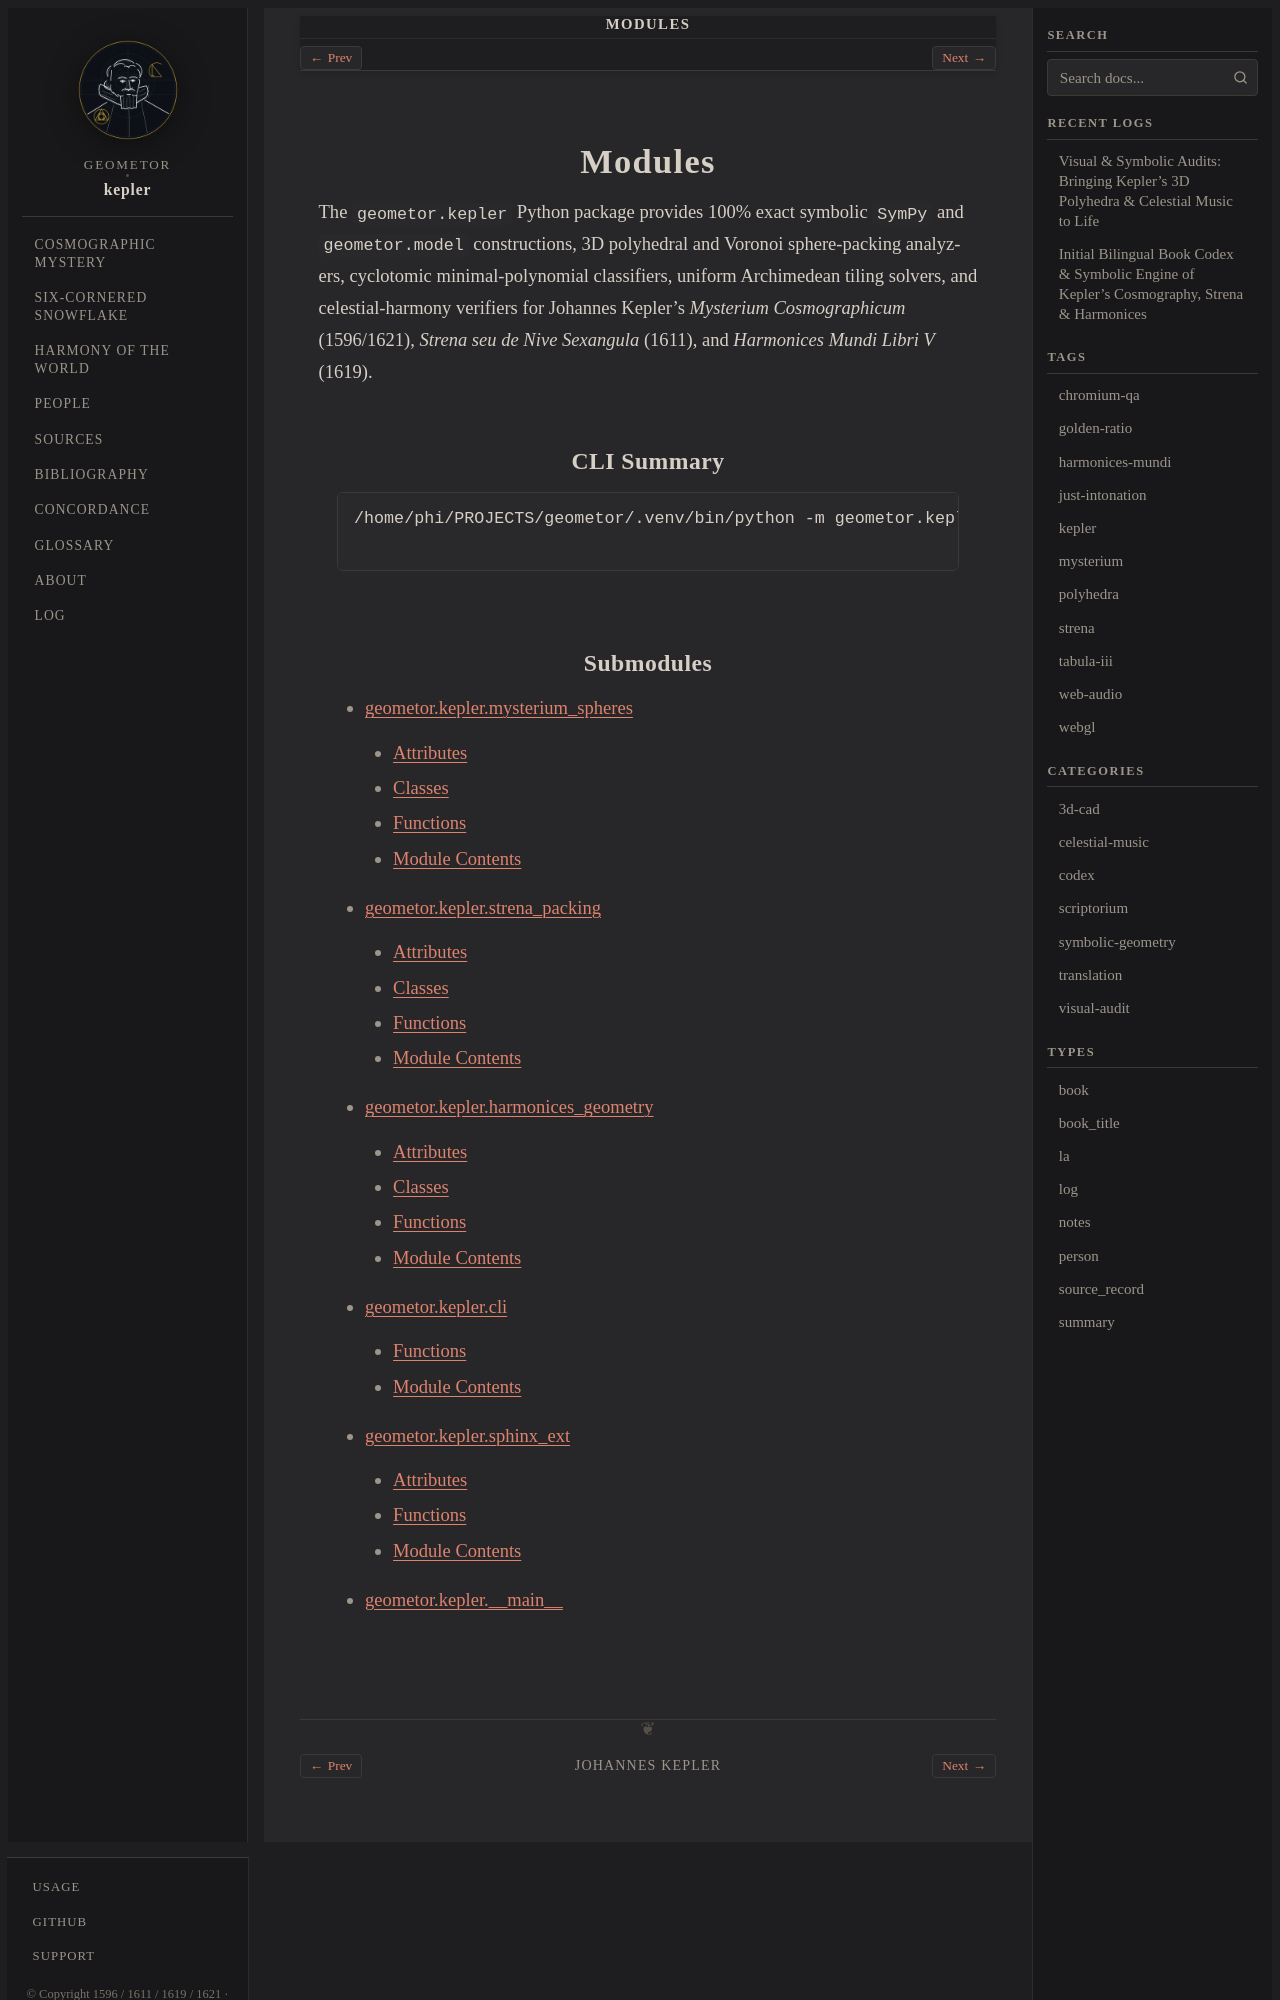

repository: geometor/kepler · page: modules/index.html · generator: sphinx

:order: 40
:nav_title: Modules

.. _kepler-modules:

Modules
=======

The ``geometor.kepler`` Python package provides 100% exact symbolic ``SymPy`` and ``geometor.model`` constructions, 3D polyhedral and Voronoi sphere-packing analyzers, cyclotomic minimal-polynomial classifiers, uniform Archimedean tiling solvers, and celestial-harmony verifiers for Johannes Kepler's *Mysterium Cosmographicum* (1596/1621), *Strena seu de Nive Sexangula* (1611), and *Harmonices Mundi Libri V* (1619).

CLI Summary
-----------

.. code-block:: bash

   /home/phi/PROJECTS/geometor/.venv/bin/python -m geometor.kepler
